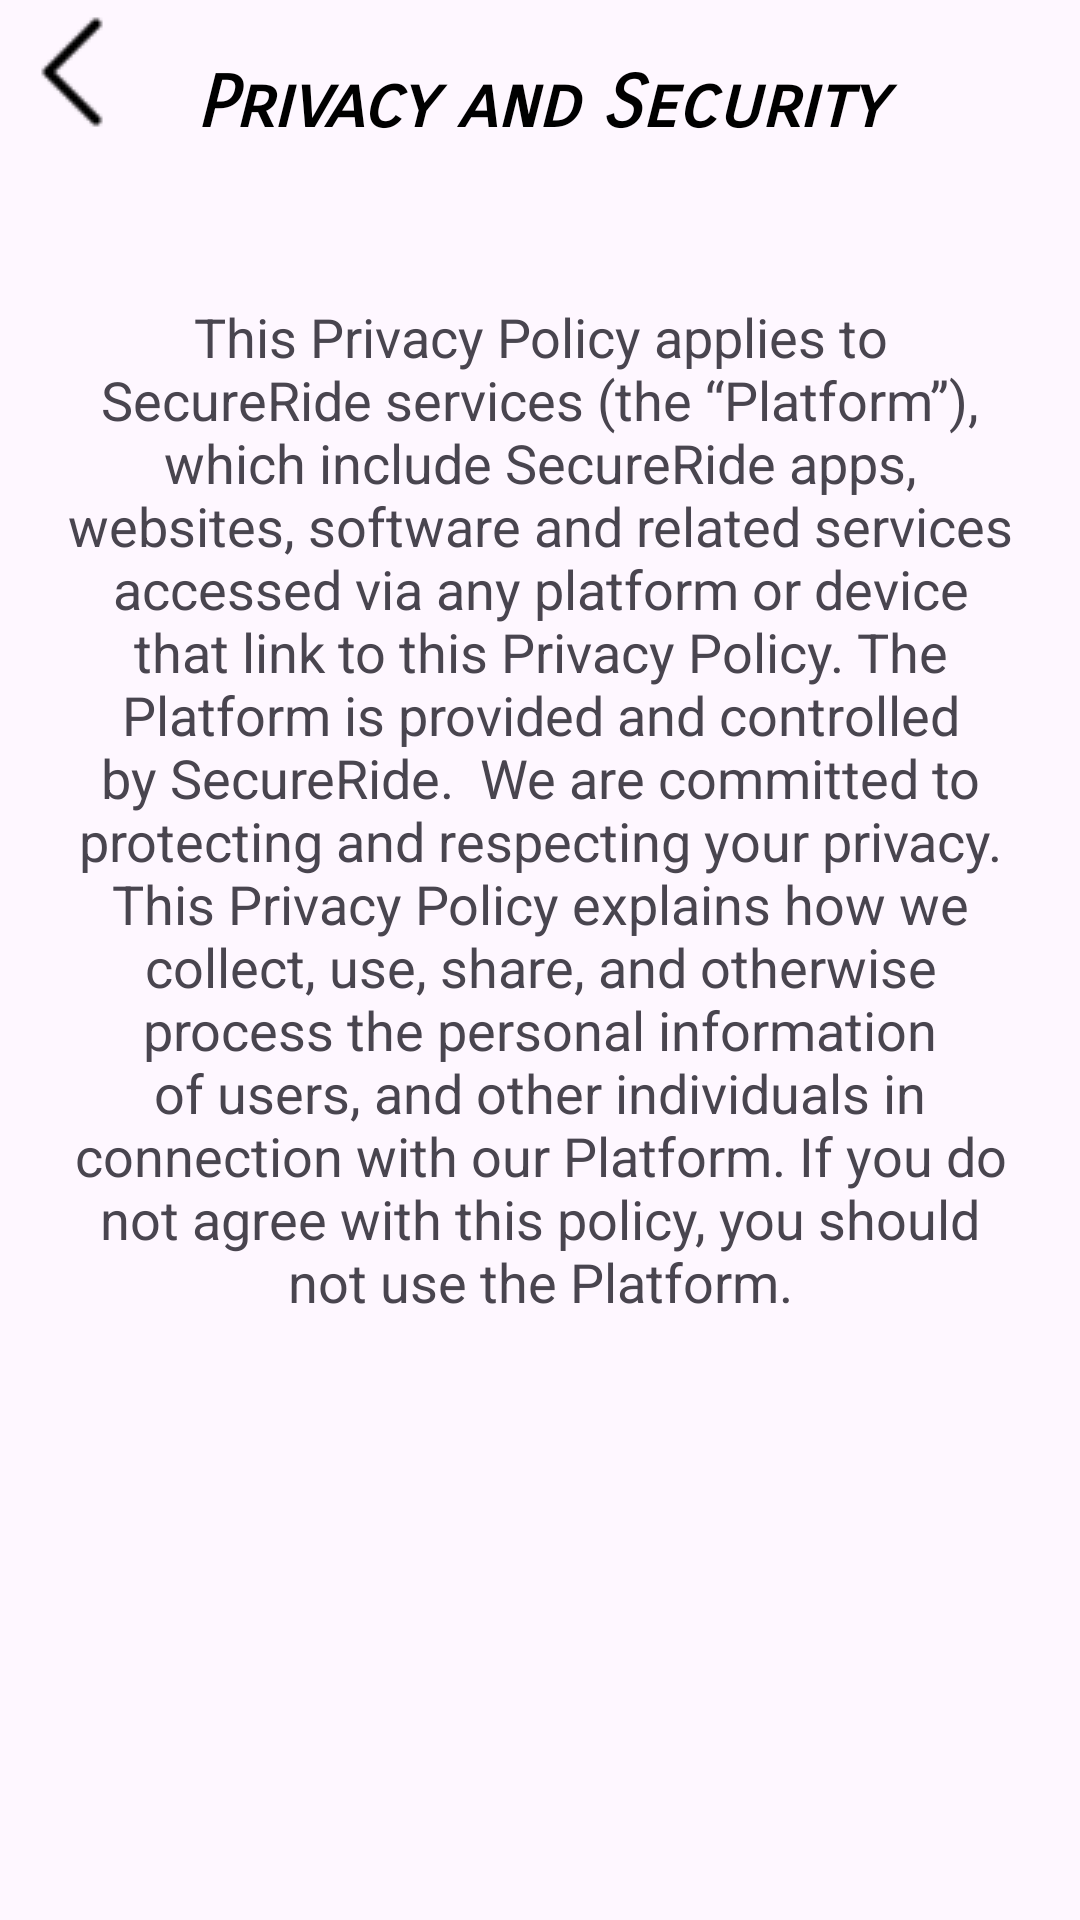

Produce the Android XML layout that renders to this screen, including the resource entries it uses.
<!-- AndroidManifest.xml: application theme Theme.Material3.Light -->
<!-- res/layout/activity_privacy.xml -->
<?xml version="1.0" encoding="utf-8"?>
<androidx.constraintlayout.widget.ConstraintLayout xmlns:android="http://schemas.android.com/apk/res/android"
    xmlns:app="http://schemas.android.com/apk/res-auto"
    xmlns:tools="http://schemas.android.com/tools"
    android:layout_width="match_parent"
    android:layout_height="match_parent"
    tools:context=".Privacy">

    <TextView
        android:id="@+id/btnBack"
        android:layout_width="wrap_content"
        android:layout_height="wrap_content"
        android:background="@drawable/vector_back"
        android:gravity="start"
        android:textColor="@color/white"
        tools:ignore="MissingConstraints"
        tools:layout_editor_absoluteX="0dp"
        tools:layout_editor_absoluteY="7dp" />

    <TextView
        android:id="@+id/userDisplayName"
        android:layout_width="match_parent"
        android:layout_height="wrap_content"
        android:fontFamily="sans-serif-smallcaps"
        android:gravity="center"
        android:padding="20dp"
        android:text="Privacy and Security"
        android:textColor="@color/black"
        android:textSize="24sp"
        android:textStyle="bold|italic"
        app:layout_constraintEnd_toEndOf="parent"
        app:layout_constraintHorizontal_bias="0.0"
        app:layout_constraintStart_toStartOf="parent"
        app:layout_constraintTop_toTopOf="parent" />


    <ScrollView
        android:layout_width="match_parent"
        android:layout_height="match_parent"
        android:nestedScrollingEnabled="true"
        app:layout_constraintBottom_toBottomOf="parent"
        app:layout_constraintHorizontal_bias="1.0"
        app:layout_constraintLeft_toLeftOf="parent"
        app:layout_constraintRight_toRightOf="parent">

        <androidx.appcompat.widget.LinearLayoutCompat
            android:id="@+id/linear1"
            android:layout_width="wrap_content"
            android:layout_height="wrap_content"
            android:layout_marginLeft="20dp"
            android:layout_marginRight="20dp"
            android:orientation="vertical"
            tools:ignore="MissingConstraints">



            <TextView
                android:id="@+id/descriptionTextView"
                android:layout_width="wrap_content"
                android:layout_height="wrap_content"
                android:layout_gravity="center"
                android:layout_marginTop="100dp"
                android:gravity="center"
                android:text="This Privacy Policy applies to SecureRide services (the “Platform”), which include SecureRide apps, websites, software and related services accessed via any platform or device that link to this Privacy Policy. The Platform is provided and controlled by SecureRide.

We are committed to protecting and respecting your privacy. This Privacy Policy explains how we collect, use, share, and otherwise process the personal information of users, and other individuals in connection with our Platform. If you do not agree with this policy, you should not use the Platform."
                android:textSize="18sp"
                android:textStyle="normal"
                app:layout_constraintEnd_toEndOf="parent"
                app:layout_constraintStart_toStartOf="parent"
                app:layout_constraintTop_toBottomOf="@id/welcomeTextView" />


        </androidx.appcompat.widget.LinearLayoutCompat>

    </ScrollView>


</androidx.constraintlayout.widget.ConstraintLayout>
<!-- resources referenced by this layout -->
<resources>
  <color name="black">#FF000000</color>
  <color name="white">#FFFFFFFF</color>
  <!-- drawable vector_back: png bitmap (drawable, 417 bytes) -->
</resources>
